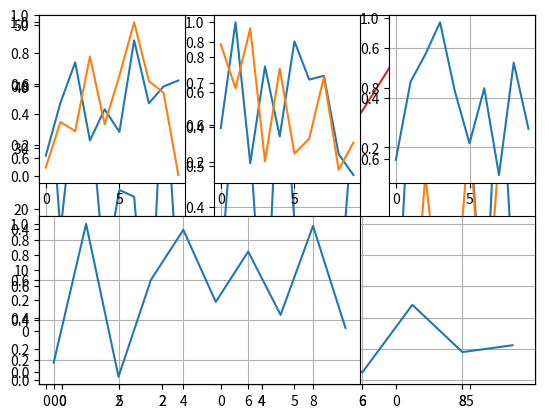
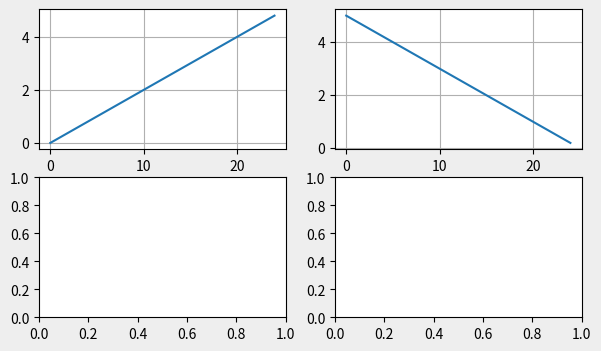
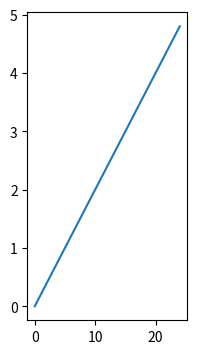
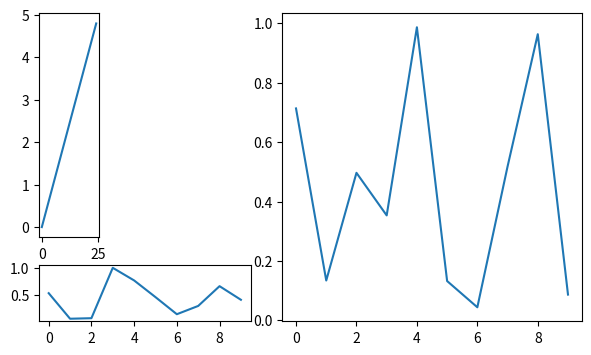
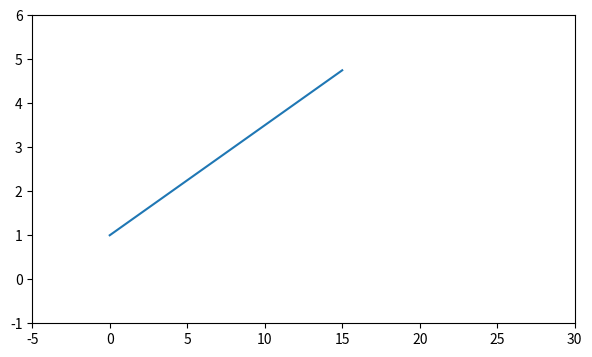
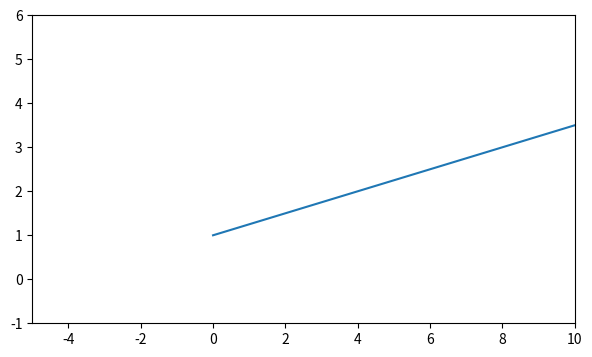
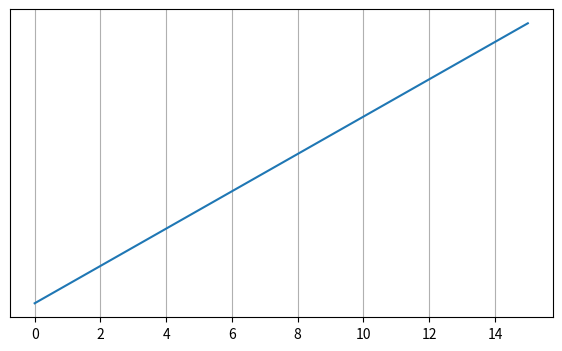
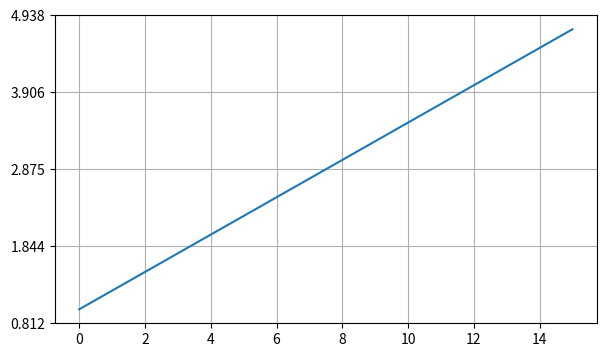
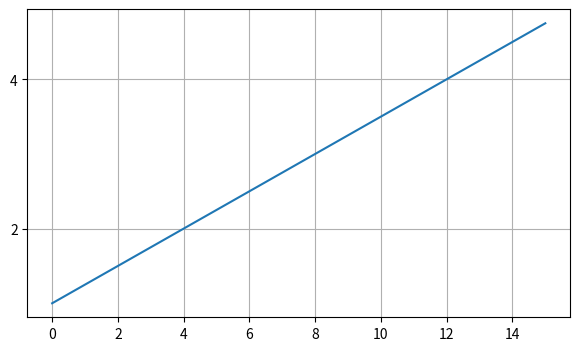
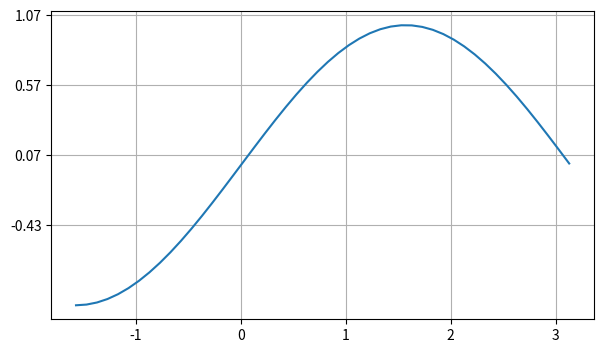
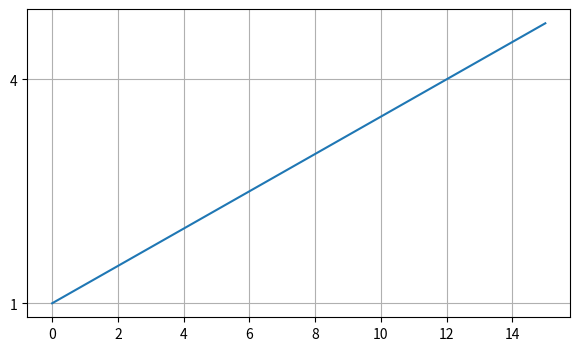
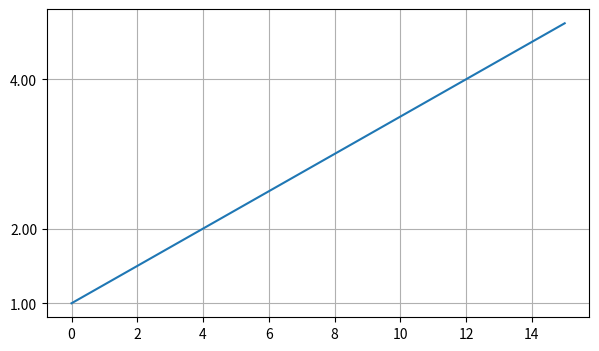
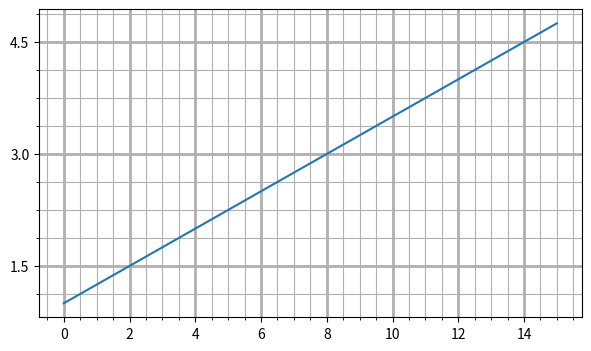

Here is the Python script that generated these plots, in order:
import matplotlib.pyplot as plt
import numpy as np
from matplotlib.gridspec import GridSpec
from matplotlib.ticker import (NullLocator, LinearLocator, MultipleLocator, IndexLocator,
                               FixedLocator, LogLocator, MaxNLocator)

#Использование plot
plt.plot([1, 2, -6, 0, 4]) #y - указанные значения, x - индексы элементов
plt.show()

x = np.array([1, 3, 7, 9])
y = np.array([2, 5, 9, 3])
plt.plot(x, y)
plt.grid()
plt.show()

#Рисование нескольких графиков
x1 = [1, 2, 3, 4, 5]
y1 = [i + 1 for i in x1]

x2 = [i + 2 for i in x1]
y2 = [i * i for i in x2]

x3 = [i + 3 for i in x1]
y3 = [i - 4 for i in x2]

plt.plot(x1, y1, 'o-', x2, y2, markerfacecolor='g')
plt.plot(x3, y3, '--r')
plt.grid()
plt.show()

#Изменение свойств линий
x = np.array([1, 3, 7, 9])
y = np.array([2, 5, 9, 3])
lines = plt.plot(x, y)
plt.setp(lines, linestyle='-.', linewidth=4)
plt.grid()
plt.show()

#Функция fill_between
plt.plot(x, y)
plt.fill_between(x, y, 0.5, color='r', where=(y > 0))
plt.grid()
plt.show()

#Функция subplot
ax1 = plt.subplot(1, 3, 1)
plt.plot(np.random.random(10))
ax2 = plt.subplot(1, 3, 2)
plt.plot(np.random.random(10))
ax3 = plt.subplot(1, 3, 3)
plt.plot(np.random.random(10))
ax1.grid()
ax2.grid()
ax3.grid()
plt.show()

ax1 = plt.subplot(2, 3, 1)
plt.plot(np.random.random(10))
ax2 = plt.subplot(2, 3, 2)
plt.plot(np.random.random(10))
ax3 = plt.subplot(2, 3, 3)
plt.plot(np.random.random(10))
ax4 = plt.subplot(2, 1, 2)
plt.plot(np.random.random(10))
ax1.grid()
ax2.grid()
ax3.grid()
ax4.grid()
plt.show()

#Разделяем секцию на графике каждый раз по новой
ax1 = plt.subplot(2, 3, 1)
plt.plot(np.random.random(10))
ax2 = plt.subplot(2, 3, 2)
plt.plot(np.random.random(10))
ax3 = plt.subplot(2, 3, (4, 5))
plt.plot(np.random.random(10))
ax4 = plt.subplot(1, 3, 3)
plt.plot(np.random.random(10))
ax1.grid()
ax2.grid()
ax3.grid()
ax4.grid()
plt.show()

#Функция subplots
f, ax = plt.subplots(2, 2)

f.set_size_inches(7, 4)
f.set_facecolor('#eee')

ax[0, 0].plot(np.arange(0, 5, 0.2))
ax[0, 0].grid()
ax[0, 1].plot(np.arange(5, 0, -0.2))
ax[0, 1].grid()
plt.show()

#Использование figure
fig = plt.figure(figsize=(7, 4))
ax1 = fig.add_subplot(1, 3, 1)
ax1.plot(np.arange(0, 5, 0.2))
plt.show()

#Использование GridSpec
ws = [1, 2, 5]
hs = [2, 0.5]

fig = plt.figure(figsize=(7, 4))
gs = GridSpec(ncols=3, nrows=2, figure=fig, width_ratios=ws, height_ratios=hs)

ax1 = plt.subplot(gs[0, 0])
ax1.plot(np.arange(0, 5, 0.2))
ax2 = fig.add_subplot(gs[1, 0:2])
ax2.plot(np.random.random(10))
ax3 = fig.add_subplot(gs[:,2])
ax3.plot(np.random.random(10))

plt.show()

#Граничные значения
fig = plt.figure(figsize=(7, 4))
ax = fig.add_subplot()
ax.plot(np.arange(1, 5, 0.25))
ax.set(xlim=(-5, 30), ylim=(-1, 6))

plt.show()

fig = plt.figure(figsize=(7, 4))
ax = fig.add_subplot()
ax.plot(np.arange(1, 5, 0.25))
ax.set_xlim(xmin=-5, xmax=10)
ax.set_ylim(-1, 6)

plt.show()

#Управление метками
fig = plt.figure(figsize=(7, 4))
ax = fig.add_subplot()
ax.plot(np.arange(1, 5, 0.25))

lc = NullLocator()

ax.grid()
ax.yaxis.set_major_locator(lc)

plt.show()

fig = plt.figure(figsize=(7, 4))
ax = fig.add_subplot()
ax.plot(np.arange(1, 5, 0.25))

ax.grid()
ax.yaxis.set_major_locator(LinearLocator(5))

plt.show()

fig = plt.figure(figsize=(7, 4))
ax = fig.add_subplot()
ax.plot(np.arange(1, 5, 0.25))

ax.grid()
ax.yaxis.set_major_locator(MultipleLocator(2))

plt.show()

fig = plt.figure(figsize=(7, 4))
ax = fig.add_subplot()
x = np.arange(-np.pi/2, np.pi, 0.1)
ax.plot(x, np.sin(x))

ax.grid()
ax.yaxis.set_major_locator(IndexLocator(base=0.5, offset=0.57))

plt.show()

fig = plt.figure(figsize=(7, 4))
ax = fig.add_subplot()
ax.plot(np.arange(1, 5, 0.25))

ax.grid()
ax.yaxis.set_major_locator(FixedLocator([1, 4, 9, 12]))

plt.show()

fig = plt.figure(figsize=(7, 4))
ax = fig.add_subplot()
ax.plot(np.arange(1, 5, 0.25))

ax.grid()
ax.yaxis.set_major_locator(LogLocator(base=2))

plt.show()

fig = plt.figure(figsize=(7, 4))
ax = fig.add_subplot()
ax.plot(np.arange(1, 5, 0.25))

ax.minorticks_on()
ax.grid(which='major', lw=2)
ax.grid(which='minor')

ax.yaxis.set_major_locator(MaxNLocator(3))

plt.show()
